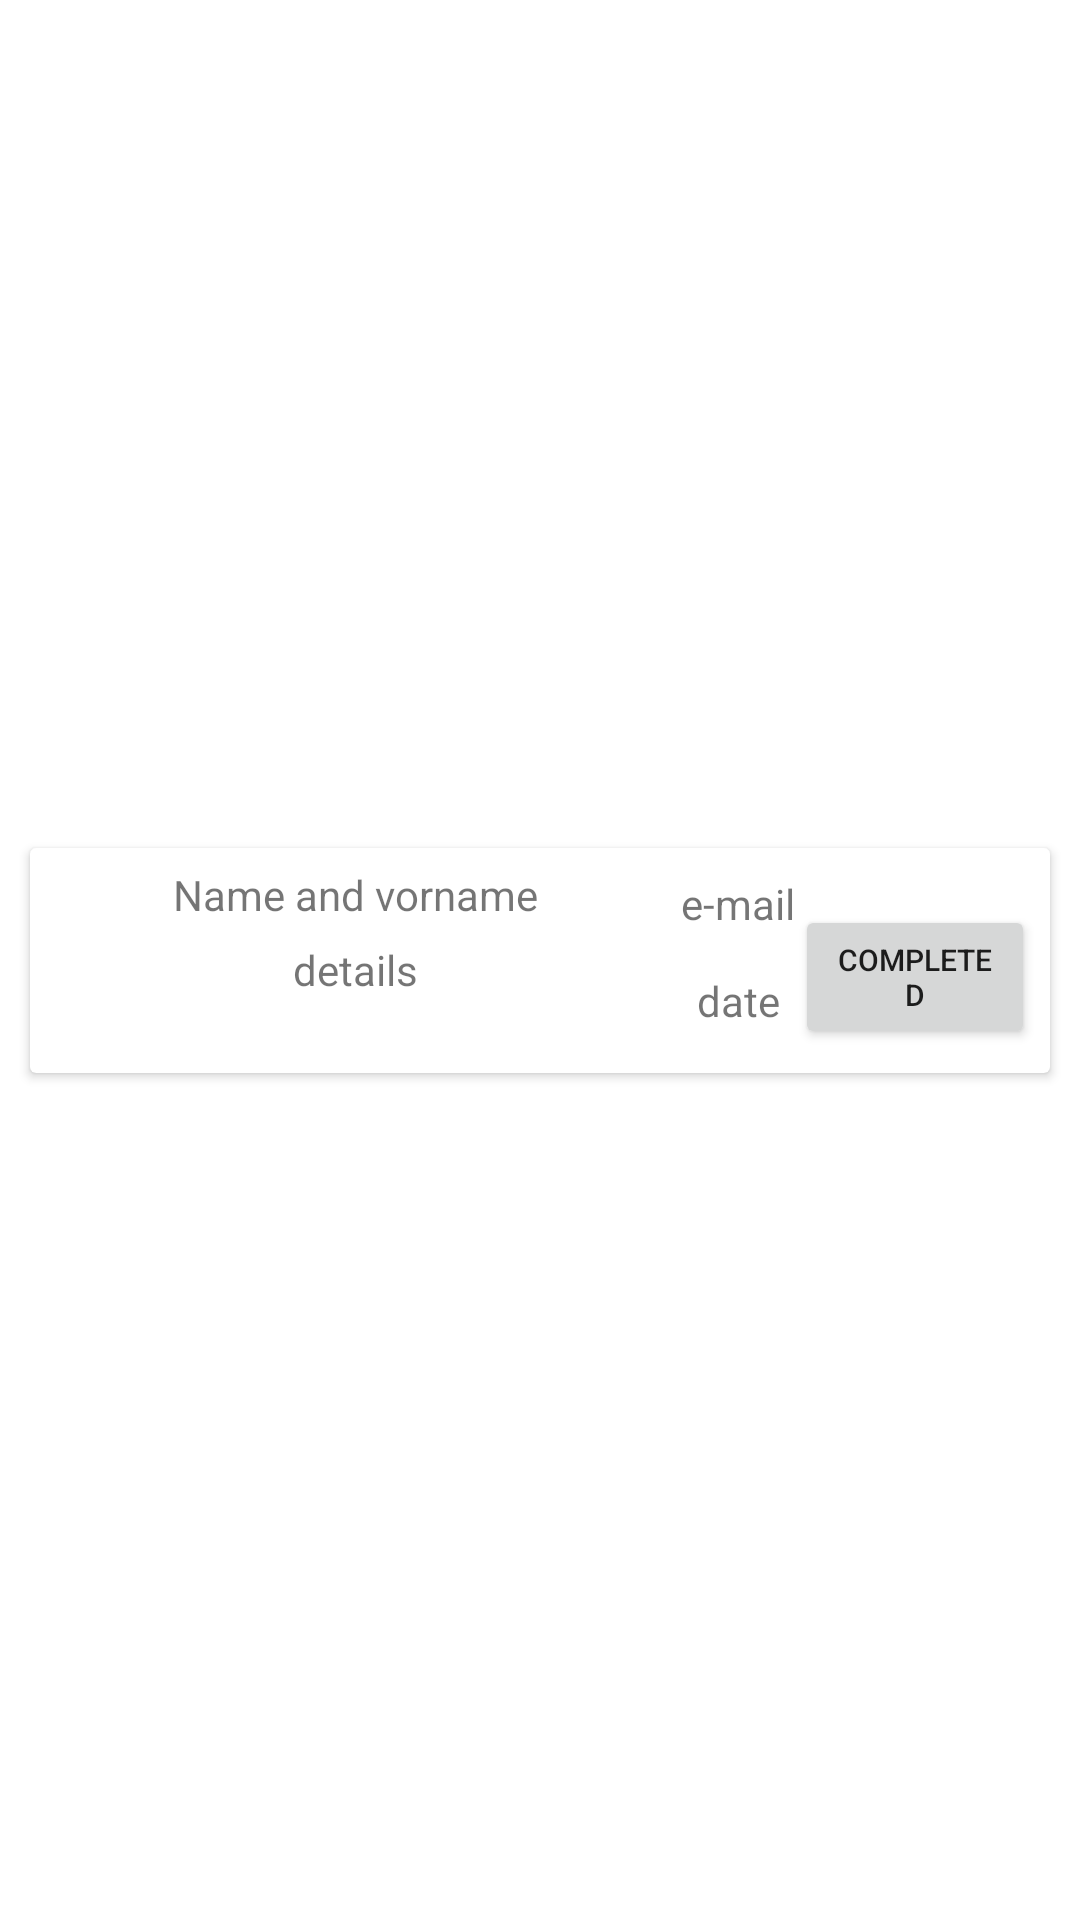

Reconstruct the res/layout file that produces this screen, plus the resources it refers to.
<!-- AndroidManifest.xml: application theme Theme.Techservice -->
<!-- res/layout/admin_recycler_view_row.xml -->
<?xml version="1.0" encoding="utf-8"?>
<androidx.constraintlayout.widget.ConstraintLayout xmlns:android="http://schemas.android.com/apk/res/android"
    xmlns:app="http://schemas.android.com/apk/res-auto"
    xmlns:tools="http://schemas.android.com/tools"
    android:layout_width="match_parent"
    android:layout_height="75dp">

    <androidx.cardview.widget.CardView
        android:layout_width="0dp"
        android:layout_height="75dp"
        android:layout_marginStart="10dp"
        android:layout_marginTop="5dp"
        android:layout_marginEnd="10dp"
        android:layout_marginBottom="5dp"
        app:layout_constraintBottom_toBottomOf="parent"
        app:layout_constraintEnd_toEndOf="parent"
        app:layout_constraintStart_toStartOf="parent"
        app:layout_constraintTop_toTopOf="parent">

        <androidx.constraintlayout.widget.ConstraintLayout
            android:layout_width="match_parent"
            android:layout_height="match_parent">

            <TextView
                android:id="@+id/admin_view_client_date"
                android:layout_width="wrap_content"
                android:layout_height="40dp"
                android:layout_marginBottom="4dp"
                android:gravity="center"
                android:text="date"
                android:textAlignment="gravity"
                app:layout_constraintBottom_toBottomOf="parent"
                app:layout_constraintEnd_toStartOf="@+id/Admin_view_morebtn"
                app:layout_constraintStart_toEndOf="@+id/Admin_view_client_name" />

            <TextView
                android:id="@+id/admin_view_client_details"
                android:layout_width="0dp"
                android:layout_height="40dp"
                android:layout_marginBottom="4dp"
                android:text="details"
                android:textAlignment="center"
                app:layout_constraintBottom_toBottomOf="parent"
                app:layout_constraintEnd_toStartOf="@+id/Admin_view_client_email"
                app:layout_constraintStart_toStartOf="parent" />

            <TextView
                android:id="@+id/Admin_view_client_name"
                android:layout_width="0dp"
                android:layout_height="25dp"
                android:layout_marginBottom="44dp"
                android:text="Name and vorname"
                android:textAlignment="center"
                app:layout_constraintBottom_toBottomOf="parent"
                app:layout_constraintEnd_toStartOf="@+id/Admin_view_client_email"
                app:layout_constraintStart_toStartOf="parent" />

            <TextView
                android:id="@+id/Admin_view_client_email"
                android:layout_width="wrap_content"
                android:layout_height="25dp"
                android:layout_marginBottom="44dp"
                android:gravity="center"
                android:text="e-mail"
                android:textAlignment="gravity"
                app:layout_constraintBottom_toBottomOf="parent"
                app:layout_constraintEnd_toStartOf="@+id/Admin_view_morebtn"
                app:layout_constraintStart_toEndOf="@+id/Admin_view_client_name" />

            <Button
                android:id="@+id/Admin_view_morebtn"
                android:layout_width="80dp"
                android:layout_height="wrap_content"
                android:layout_marginEnd="5dp"
                android:layout_marginBottom="8dp"
                android:text="completed"
                android:textSize="10sp"
                app:layout_constraintBottom_toBottomOf="parent"
                app:layout_constraintEnd_toEndOf="parent"
                app:layout_constraintStart_toEndOf="@+id/Admin_view_client_email" />
        </androidx.constraintlayout.widget.ConstraintLayout>
    </androidx.cardview.widget.CardView>
</androidx.constraintlayout.widget.ConstraintLayout>
<!-- resources referenced by this layout -->
<resources>
  <style name="Theme.Techservice" parent="Theme.MaterialComponents.DayNight.DarkActionBar">
          
          <item name="colorPrimary">@color/purple_500</item>
          <item name="colorPrimaryVariant">@color/purple_700</item>
          <item name="colorOnPrimary">@color/white</item>
          
          <item name="colorSecondary">@color/teal_200</item>
          <item name="colorSecondaryVariant">@color/teal_700</item>
          <item name="colorOnSecondary">@color/black</item>
          
          <item name="android:statusBarColor">?attr/colorPrimaryVariant</item>
          
      </style>
  <!-- not gathered from this repository: default colours our renderer supplied (Android Studio template values) -->
  <color name="purple_500">#FF6200EE</color>
  <color name="purple_700">#FF3700B3</color>
  <color name="teal_200">#FF03DAC5</color>
  <color name="teal_700">#FF018786</color>
  <color name="black">#FF000000</color>
  <color name="white">#FFFFFFFF</color>
</resources>
